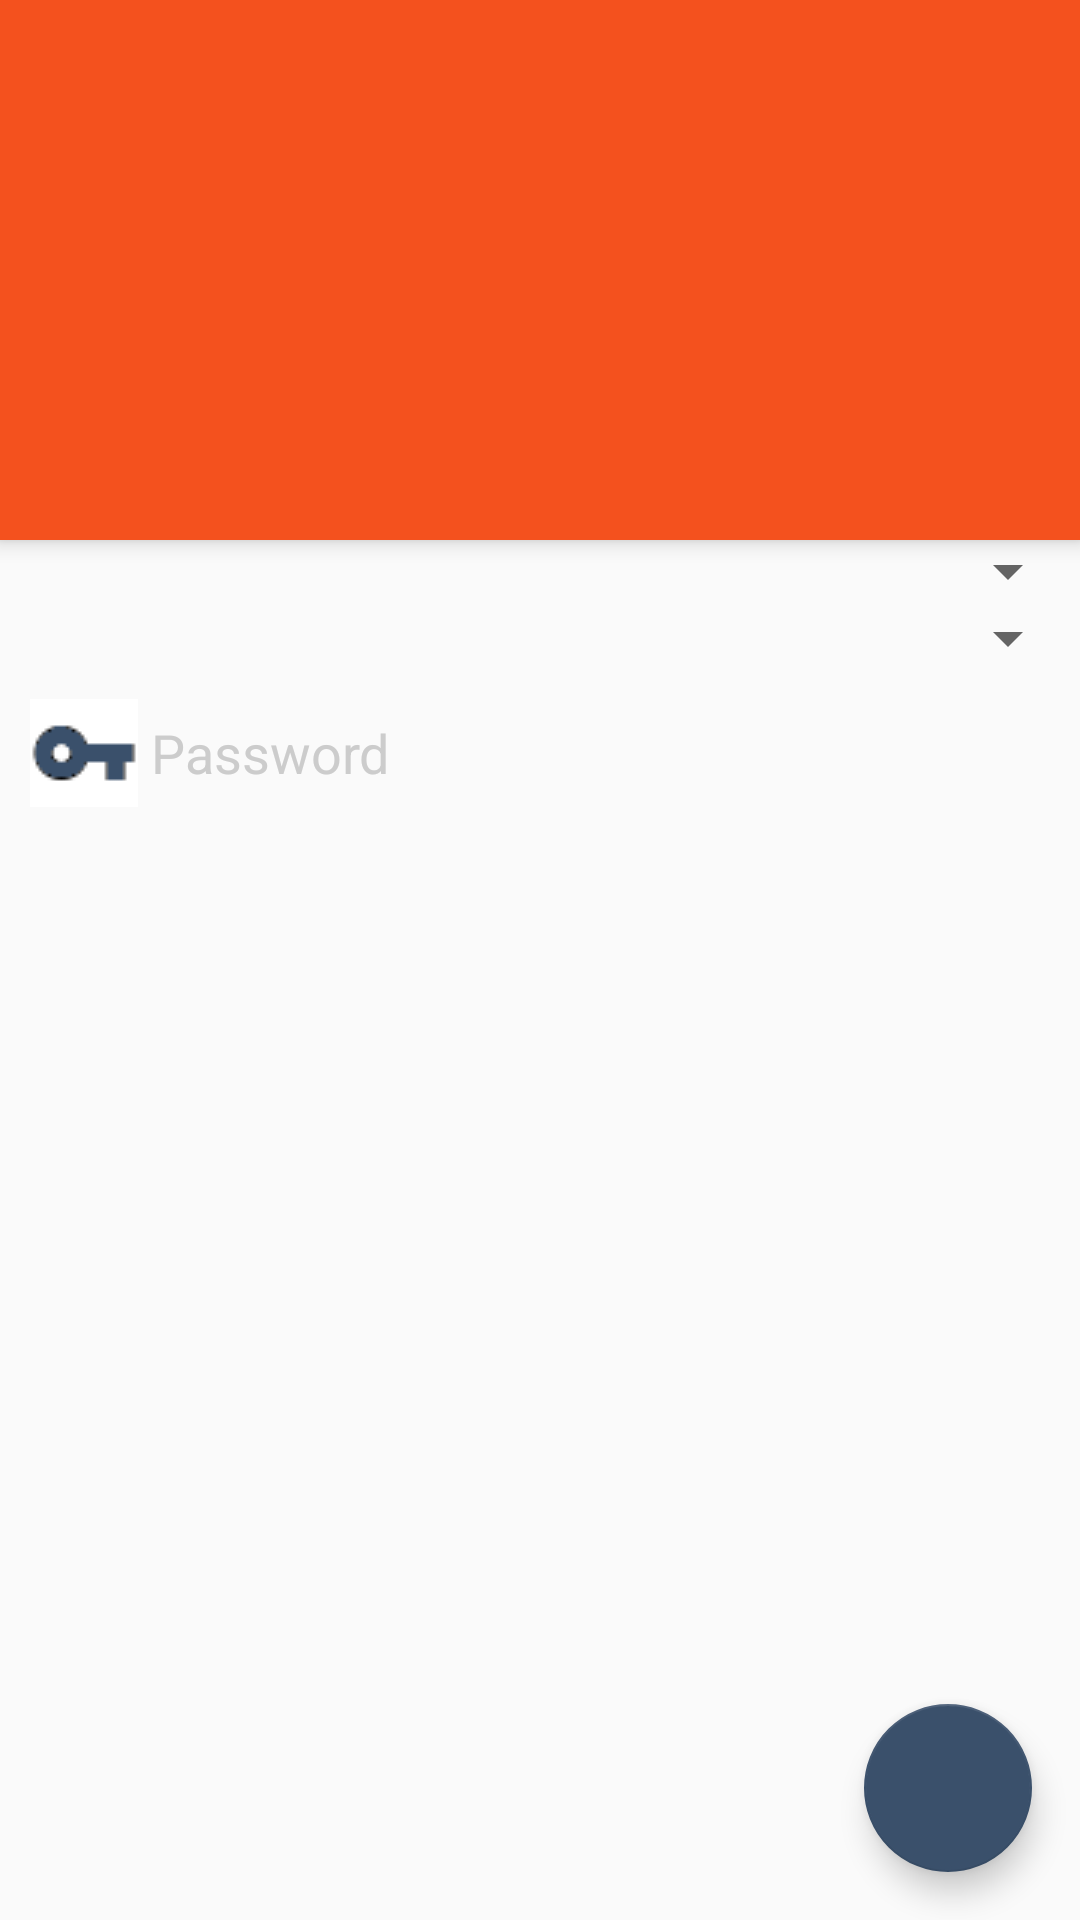

This screen was rendered from an Android layout file. Write that file and the resources it references.
<!-- AndroidManifest.xml: application theme AppTheme -->
<!-- res/layout/activity_oppo_home.xml -->
<?xml version="1.0" encoding="utf-8"?>
<android.support.design.widget.CoordinatorLayout xmlns:android="http://schemas.android.com/apk/res/android"
    xmlns:app="http://schemas.android.com/apk/res-auto"
    xmlns:tools="http://schemas.android.com/tools"
    android:layout_width="match_parent"
    android:layout_height="match_parent"
    android:fitsSystemWindows="true"
    tools:context="com.metalliczmedia.business.OppoHome">

    <android.support.design.widget.AppBarLayout
        android:id="@+id/app_obar"
        android:layout_width="match_parent"
        android:layout_height="180dp"
        android:fitsSystemWindows="true"
        android:theme="@style/AppTheme.AppBarOverlay">




    </android.support.design.widget.AppBarLayout>


    <include layout="@layout/content_oppo_home" />

    <android.support.design.widget.FloatingActionButton
        android:id="@+id/submitoppocity"
        android:layout_width="wrap_content"
        android:layout_height="wrap_content"
        android:layout_gravity="bottom|end"
        android:layout_margin="@dimen/fab_margin"
        android:src="@drawable/submit" />


</android.support.design.widget.CoordinatorLayout>
<!-- res/layout/content_oppo_home.xml (included above) -->
<?xml version="1.0" encoding="utf-8"?>
<RelativeLayout
    xmlns:android="http://schemas.android.com/apk/res/android"
    xmlns:app="http://schemas.android.com/apk/res-auto"
    xmlns:tools="http://schemas.android.com/tools"
    android:layout_width="match_parent"
    android:layout_height="match_parent"
    app:layout_behavior="@string/appbar_scrolling_view_behavior"
    tools:context="com.metalliczmedia.business.OppoHome"
    tools:showIn="@layout/activity_oppo_home">

    <Spinner
        android:id="@+id/oppostate2"
        android:layout_width="match_parent"
        android:layout_height="wrap_content"
        android:layout_marginTop="-2dp"
        android:gravity="center"
        android:padding="10dp"
        />
    <Spinner
        android:id="@+id/oppocity2"
        android:layout_width="match_parent"
        android:layout_height="wrap_content"
        android:gravity="center"
        android:layout_below="@+id/oppostate2"
        android:layout_marginTop="-2dp"
        android:padding="10dp"
        />

    <EditText
        android:id="@+id/passwordoppo"
        android:layout_width="match_parent"
        android:layout_height="wrap_content"
        android:background="@drawable/edittext_bottom_bg"
        android:layout_marginTop="-2dp"
        android:padding="10dp"
        android:hint=" Password"
        android:singleLine="true"
        android:textColorHint="#cccccc"
        android:password="true"
        android:layout_below="@id/oppocity2"
        android:drawableLeft="@drawable/password"/>

</RelativeLayout>
<!-- resources referenced by this layout -->
<resources>
  <dimen name="fab_margin">16dp</dimen>
  <!-- drawable password: png bitmap (drawable, 678 bytes) -->
  <style name="AppTheme.AppBarOverlay" parent="ThemeOverlay.AppCompat.Dark.ActionBar" />
  <style name="AppTheme" parent="Theme.AppCompat.Light.DarkActionBar">
          
          <item name="colorPrimary">@color/colorPrimary</item>
          <item name="colorPrimaryDark">@color/colorPrimaryDark</item>
          <item name="colorAccent">@color/colorAccent</item>
      </style>
  <color name="colorPrimary">#F4511E</color>
  <color name="colorPrimaryDark">#D84315</color>
  <color name="colorAccent">#3A506B</color>
</resources>
